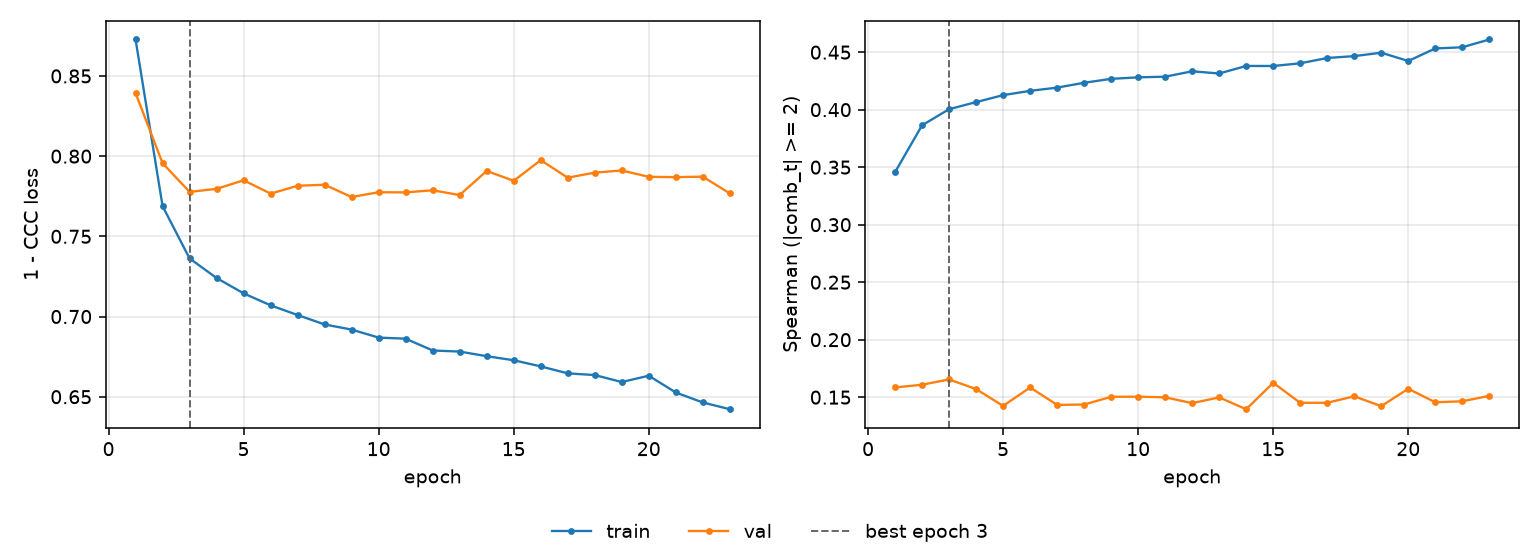

The table this chart was drawn from, first rows:
epoch, tr_loss, vl_loss, tr_sp, vl_sp, is_best
1, 0.8727, 0.8393, 0.3457, 0.1585, False
2, 0.7688, 0.7956, 0.3864, 0.1608, False
3, 0.7362, 0.7777, 0.4004, 0.1655, True
4, 0.724, 0.7796, 0.4066, 0.157, False
5, 0.7144, 0.7849, 0.4126, 0.1424, False
6, 0.707, 0.7766, 0.4164, 0.1584, False
7, 0.7009, 0.7815, 0.4192, 0.1433, False
8, 0.6951, 0.7822, 0.4234, 0.1436, False
9, 0.6919, 0.7745, 0.4268, 0.1504, False
10, 0.6869, 0.7775, 0.4281, 0.1504, False
11, 0.6862, 0.7774, 0.4287, 0.1499, False
12, 0.6788, 0.7787, 0.4334, 0.1448, False
13, 0.6782, 0.7757, 0.4315, 0.1498, False
14, 0.6753, 0.7908, 0.438, 0.1396, False
15, 0.6728, 0.7846, 0.438, 0.1625, False
16, 0.6689, 0.7975, 0.4403, 0.1451, False
17, 0.6646, 0.7866, 0.445, 0.1452, False
18, 0.6635, 0.7897, 0.4466, 0.1508, False
19, 0.6592, 0.7911, 0.4496, 0.1422, False
20, 0.6631, 0.7871, 0.4423, 0.1573, False
21, 0.6526, 0.7869, 0.4532, 0.1456, False
22, 0.6464, 0.7872, 0.4543, 0.1464, False
23, 0.6422, 0.7767, 0.461, 0.1512, False
